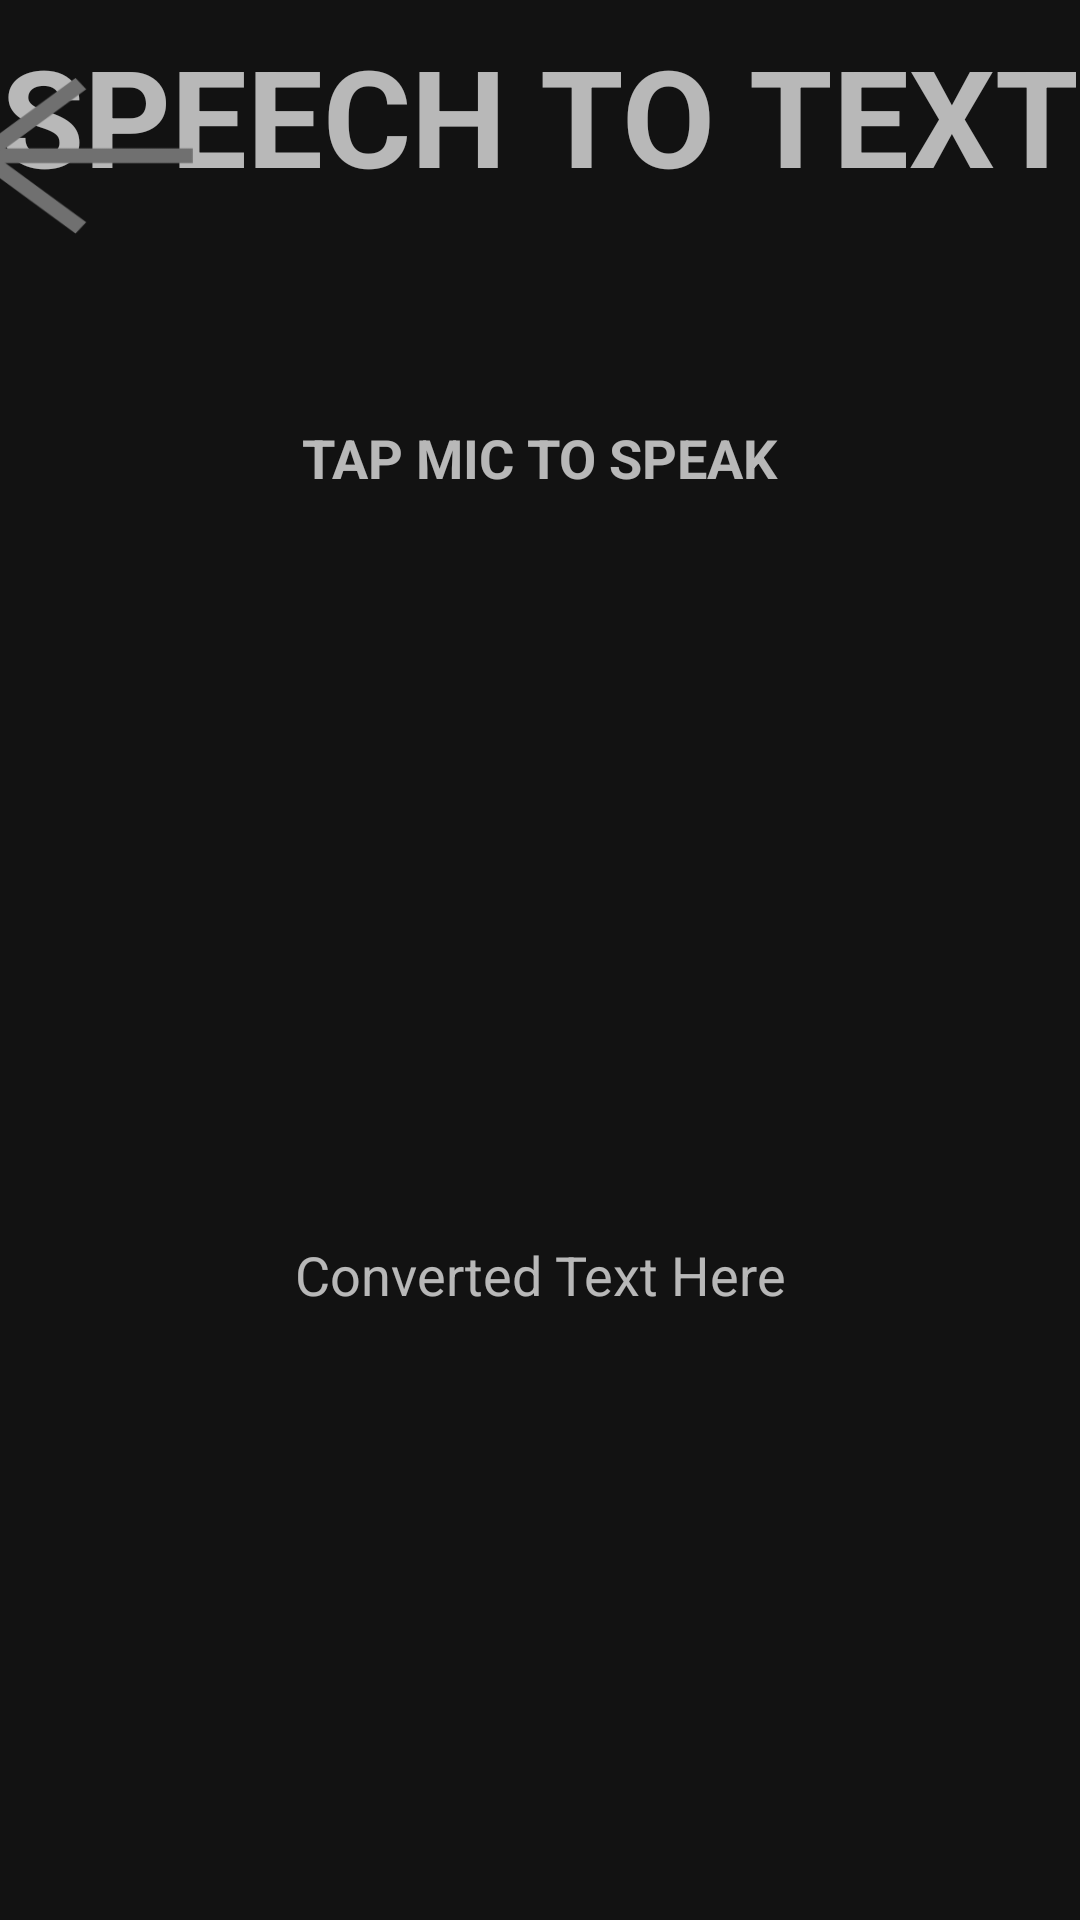

The Android layout XML behind this screen, and the referenced resources:
<!-- AndroidManifest.xml: application theme Theme.YouMatter -->
<!-- res/layout/activity_speech_to_text.xml -->
<?xml version="1.0" encoding="utf-8"?>
<androidx.constraintlayout.widget.ConstraintLayout xmlns:android="http://schemas.android.com/apk/res/android"
    xmlns:app="http://schemas.android.com/apk/res-auto"
    xmlns:tools="http://schemas.android.com/tools"
    android:layout_width="match_parent"
    android:layout_height="match_parent"
    tools:context=".SpeechToText">


    <TextView
        android:id="@+id/speechtitle"
        android:layout_width="wrap_content"
        android:layout_height="wrap_content"
        android:layout_marginStart="27dp"
        android:layout_marginLeft="27dp"
        android:layout_marginEnd="27dp"
        android:layout_marginRight="27dp"
        android:layout_marginBottom="72dp"
        android:text="SPEECH TO TEXT"
        android:textSize="45sp"
        android:textStyle="bold"
        app:layout_constraintBottom_toTopOf="@+id/explanation"
        app:layout_constraintEnd_toEndOf="parent"
        app:layout_constraintStart_toStartOf="parent" />

    <ImageView
        android:id="@+id/mic"
        android:layout_width="139dp"
        android:layout_height="132dp"
        android:layout_marginStart="136dp"
        android:layout_marginLeft="136dp"
        android:layout_marginEnd="136dp"
        android:layout_marginRight="136dp"
        android:layout_marginBottom="73dp"
        app:layout_constraintBottom_toTopOf="@+id/convertedtext"
        app:layout_constraintEnd_toEndOf="parent"
        app:layout_constraintStart_toStartOf="parent"
        app:srcCompat="@drawable/roundmic" />

    <TextView
        android:id="@+id/convertedtext"
        android:layout_width="wrap_content"
        android:layout_height="wrap_content"
        android:layout_marginStart="124dp"
        android:layout_marginLeft="124dp"
        android:layout_marginEnd="124dp"
        android:layout_marginRight="124dp"
        android:layout_marginBottom="203dp"
        android:hint="Converted Text Here"
        android:textSize="18sp"
        app:layout_constraintBottom_toBottomOf="parent"
        app:layout_constraintEnd_toEndOf="parent"
        app:layout_constraintStart_toStartOf="parent" />

    <TextView
        android:id="@+id/explanation"
        android:layout_width="wrap_content"
        android:layout_height="wrap_content"
        android:layout_marginStart="126dp"
        android:layout_marginLeft="126dp"
        android:layout_marginEnd="126dp"
        android:layout_marginRight="126dp"
        android:layout_marginBottom="43dp"
        android:text="TAP MIC TO SPEAK"
        android:textSize="18sp"
        android:textStyle="bold"
        app:layout_constraintBottom_toTopOf="@+id/mic"
        app:layout_constraintEnd_toEndOf="parent"
        app:layout_constraintStart_toStartOf="parent" />

    <Button
        android:id="@+id/backbutton"
        android:layout_width="72dp"
        android:layout_height="52dp"
        android:layout_marginStart="18dp"
        android:layout_marginLeft="18dp"
        android:layout_marginTop="26dp"
        android:layout_marginEnd="322dp"
        android:layout_marginRight="322dp"
        android:background="@drawable/arrow"
        android:onClick="backtomain"
        app:layout_constraintEnd_toEndOf="parent"
        app:layout_constraintStart_toStartOf="parent"
        app:layout_constraintTop_toTopOf="parent" />
</androidx.constraintlayout.widget.ConstraintLayout>
<!-- resources referenced by this layout -->
<resources>
  <!-- drawable arrow: png bitmap (drawable, 3437 bytes) -->
  <style name="Theme.YouMatter" parent="Theme.MaterialComponents.NoActionBar">
          
          <item name="colorPrimary">@color/purple_500</item>
          <item name="colorPrimaryVariant">@color/purple_700</item>
          <item name="colorOnPrimary">@color/white</item>
          
          <item name="colorSecondary">@color/teal_200</item>
          <item name="colorSecondaryVariant">@color/teal_700</item>
          <item name="colorOnSecondary">@color/black</item>
          
          <item name="android:statusBarColor" tools:targetApi="l">?attr/colorPrimaryVariant</item>
          
      </style>
  <!-- not gathered from this repository: default colours our renderer supplied (Android Studio template values) -->
  <color name="purple_500">#FF6200EE</color>
  <color name="purple_700">#FF3700B3</color>
  <color name="teal_200">#FF03DAC5</color>
  <color name="teal_700">#FF018786</color>
  <color name="black">#FF000000</color>
  <color name="white">#FFFFFFFF</color>
</resources>
